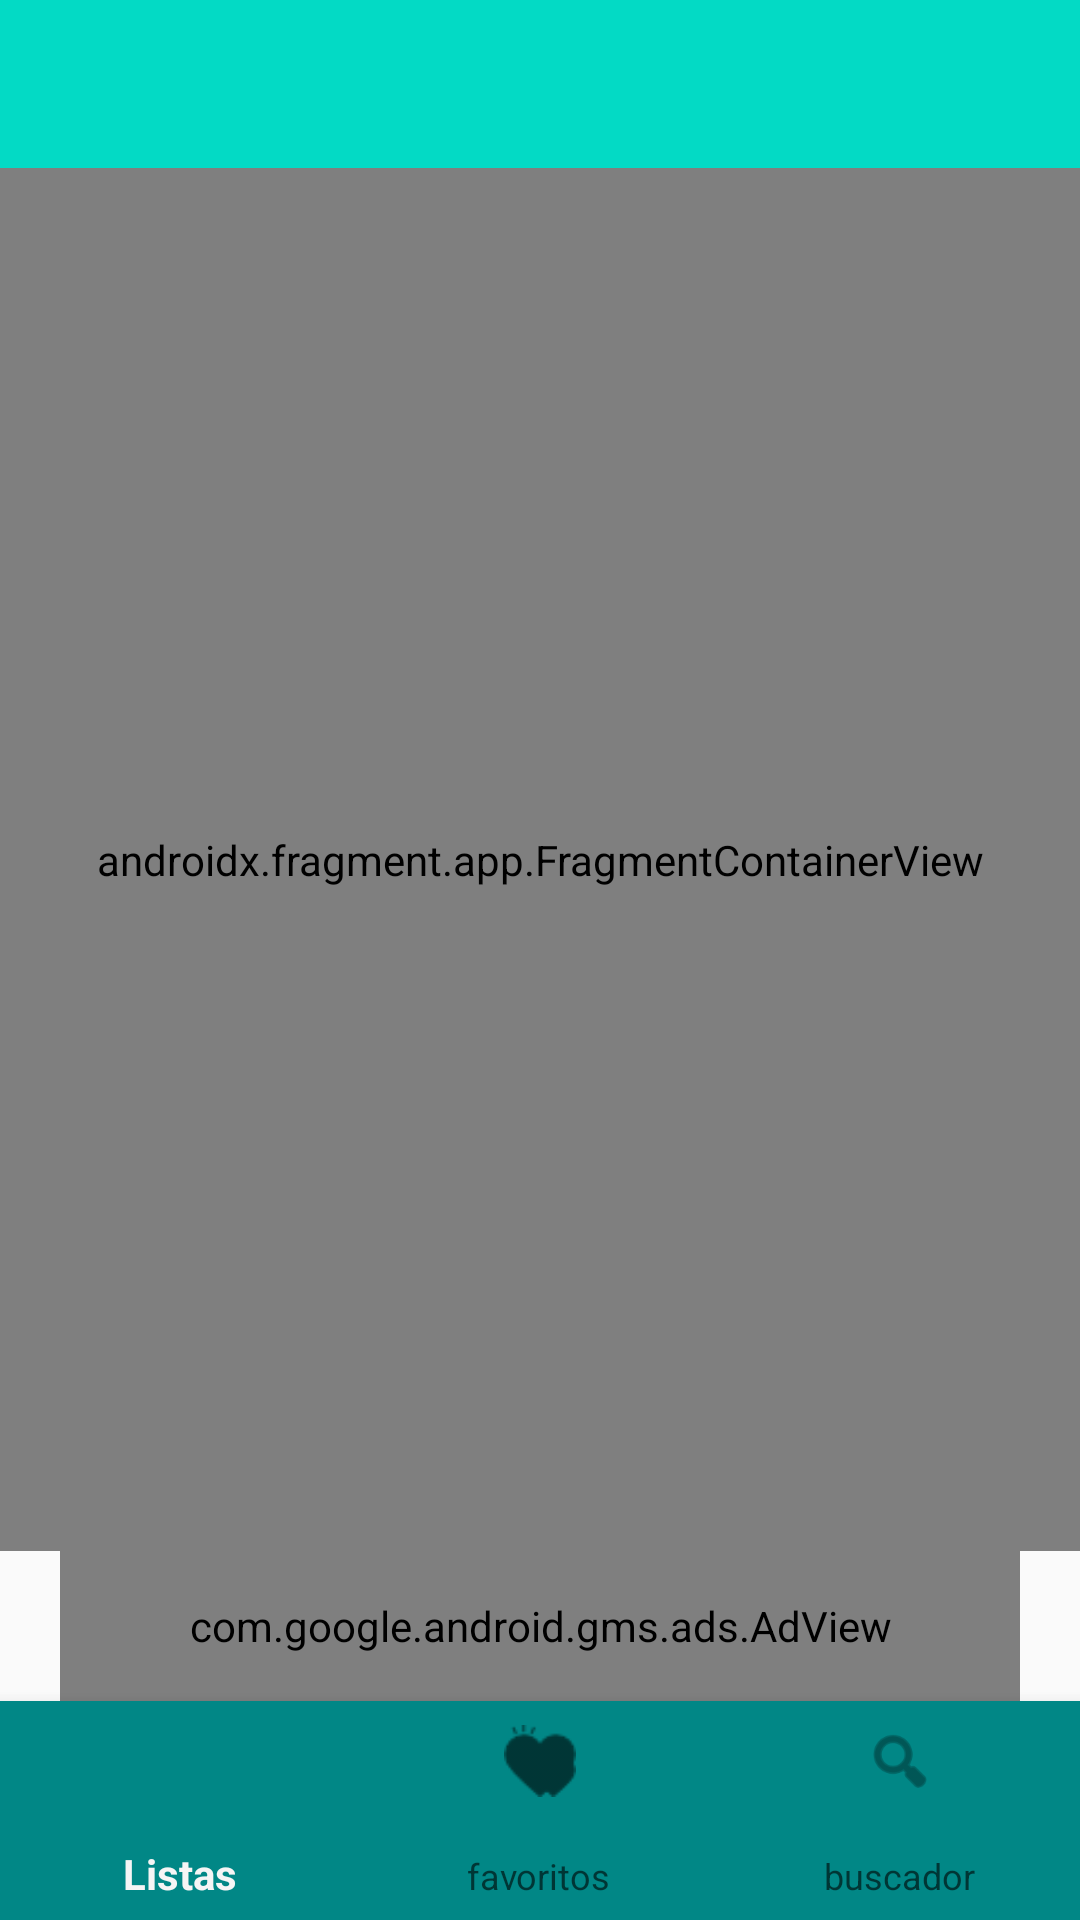

Write the Android layout XML for this screen, with the resource values it uses.
<!-- AndroidManifest.xml: application theme Theme.Design.Light.NoActionBar -->
<!-- res/layout/activity_main.xml -->
<?xml version="1.0" encoding="utf-8"?>
<androidx.constraintlayout.widget.ConstraintLayout xmlns:android="http://schemas.android.com/apk/res/android"
    xmlns:app="http://schemas.android.com/apk/res-auto"
    xmlns:tools="http://schemas.android.com/tools"
    android:layout_width="match_parent"
    android:layout_height="match_parent"
    tools:context=".MainActivity">
    <include
        android:id="@+id/include"
        layout="@layout/toolbar"
        app:layout_constraintTop_toTopOf="parent"
        app:layout_constraintStart_toStartOf="parent"
        app:layout_constraintEnd_toEndOf="parent"
        android:layout_width="0dp"
        android:layout_height="wrap_content" />

    <androidx.drawerlayout.widget.DrawerLayout
        android:id="@+id/drawer_layout"
        android:layout_width="0dp"
        android:layout_height="0dp"
        android:fitsSystemWindows="false"
        app:layout_constraintBottom_toTopOf="@+id/adView"
        app:layout_constraintEnd_toEndOf="parent"
        app:layout_constraintStart_toStartOf="parent"
        app:layout_constraintTop_toBottomOf="@+id/include">

        <androidx.fragment.app.FragmentContainerView
            android:id="@+id/fragmentContainerView4"
            android:name="androidx.navigation.fragment.NavHostFragment"
            android:layout_width="match_parent"
            android:layout_height="match_parent"
            app:defaultNavHost="true"
            app:navGraph="@navigation/nav_graph" />
        
        <com.google.android.material.navigation.NavigationView
            android:id="@+id/nav_view"
            android:layout_width="wrap_content"
            android:layout_height="match_parent"
            android:layout_gravity="start"
            android:background="@color/teal_200"
            android:fitsSystemWindows="true"
            app:headerLayout="@layout/nav_hader_nav"
            app:menu="@menu/activity_main_drawer" />
    </androidx.drawerlayout.widget.DrawerLayout>

    <com.google.android.gms.ads.AdView
        android:id="@+id/adView"
        android:layout_width="320dp"
        android:layout_height="50dp"
        android:layout_alignParentBottom="true"
        android:layout_centerHorizontal="true"
        app:adSize="BANNER"
        app:adUnitId="@string/adUnitId"
        app:layout_constraintBottom_toTopOf="@+id/bottom_nav"
        app:layout_constraintEnd_toEndOf="parent"
        app:layout_constraintStart_toStartOf="parent"></com.google.android.gms.ads.AdView>

    <com.google.android.material.bottomnavigation.BottomNavigationView
        android:id="@+id/bottom_nav"
        android:layout_width="0dp"
        android:layout_height="73dp"
        android:background="@color/teal_700"
        android:theme="?attr/actionBarTheme"
        app:layout_constraintBottom_toBottomOf="parent"
        app:layout_constraintEnd_toEndOf="parent"
        app:layout_constraintStart_toStartOf="parent"
        app:menu="@menu/nav_inf" />

</androidx.constraintlayout.widget.ConstraintLayout>
<!-- res/layout/toolbar.xml (included above) -->
<?xml version="1.0" encoding="utf-8"?>
<androidx.constraintlayout.widget.ConstraintLayout xmlns:android="http://schemas.android.com/apk/res/android"
    android:layout_width="match_parent"
    android:layout_height="match_parent"
    xmlns:tools="http://schemas.android.com/tools"
    xmlns:app="http://schemas.android.com/apk/res-auto">

    <androidx.appcompat.widget.Toolbar
        android:id="@+id/my_toolbar"
        android:layout_width="0dp"
        android:layout_height="wrap_content"
        android:background="@color/teal_200"
        android:minHeight="?attr/actionBarSize"
        android:theme="?attr/actionBarTheme"
        app:layout_constraintEnd_toEndOf="parent"
        app:layout_constraintStart_toStartOf="parent"
        app:layout_constraintTop_toTopOf="parent"
        app:subtitleTextColor="#A32121"
        app:titleTextColor="#FFFFFF" />

</androidx.constraintlayout.widget.ConstraintLayout>
<!-- res/layout/nav_hader_nav.xml (included above) -->
<?xml version="1.0" encoding="utf-8"?>
<androidx.constraintlayout.widget.ConstraintLayout xmlns:android="http://schemas.android.com/apk/res/android"
    xmlns:app="http://schemas.android.com/apk/res-auto"
    xmlns:tools="http://schemas.android.com/tools"
    android:id="@+id/nav_header"
    android:layout_width="match_parent"
    android:layout_height="wrap_content"
    android:background="@color/white"
    android:clickable="true"
    android:focusable="true"
    android:foreground="?attr/selectableItemBackgroundBorderless"
    android:gravity="bottom"
    android:orientation="vertical"
    android:theme="@style/ThemeOverlay.AppCompat.Dark">

    <ImageView
        android:id="@+id/nav_header_imageView"
        android:layout_width="0dp"
        android:layout_height="120dp"
        android:layout_marginTop="4dp"
        android:scaleType="centerCrop"
        android:src="@drawable/topviewcameradrawwithpopcorn"
        app:layout_constraintEnd_toEndOf="parent"
        app:layout_constraintStart_toStartOf="parent"
        app:layout_constraintTop_toTopOf="parent" />

    <TextView
        android:layout_width="wrap_content"
        android:layout_height="wrap_content"
        android:layout_marginTop="8dp"
        android:text="@string/app_label"
        android:textColor="#000000"
        android:textSize="18dp"
        android:textStyle="italic"
        app:layout_constraintEnd_toEndOf="parent"
        app:layout_constraintStart_toStartOf="parent"
        app:layout_constraintTop_toBottomOf="@+id/nav_header_imageView" />
</androidx.constraintlayout.widget.ConstraintLayout>
<!-- resources referenced by this layout -->
<resources>
  <color name="teal_200">#FF03DAC5</color>
  <color name="teal_700">#FF018786</color>
  <color name="white">#FFFFFFFF</color>
  <!-- drawable topviewcameradrawwithpopcorn: jpg bitmap (drawable, 571752 bytes) -->
  <string name="adUnitId">ca-app-pub-3442988625784485/6870385900</string>
  <string name="app_label">InfoPelículas</string>
</resources>
